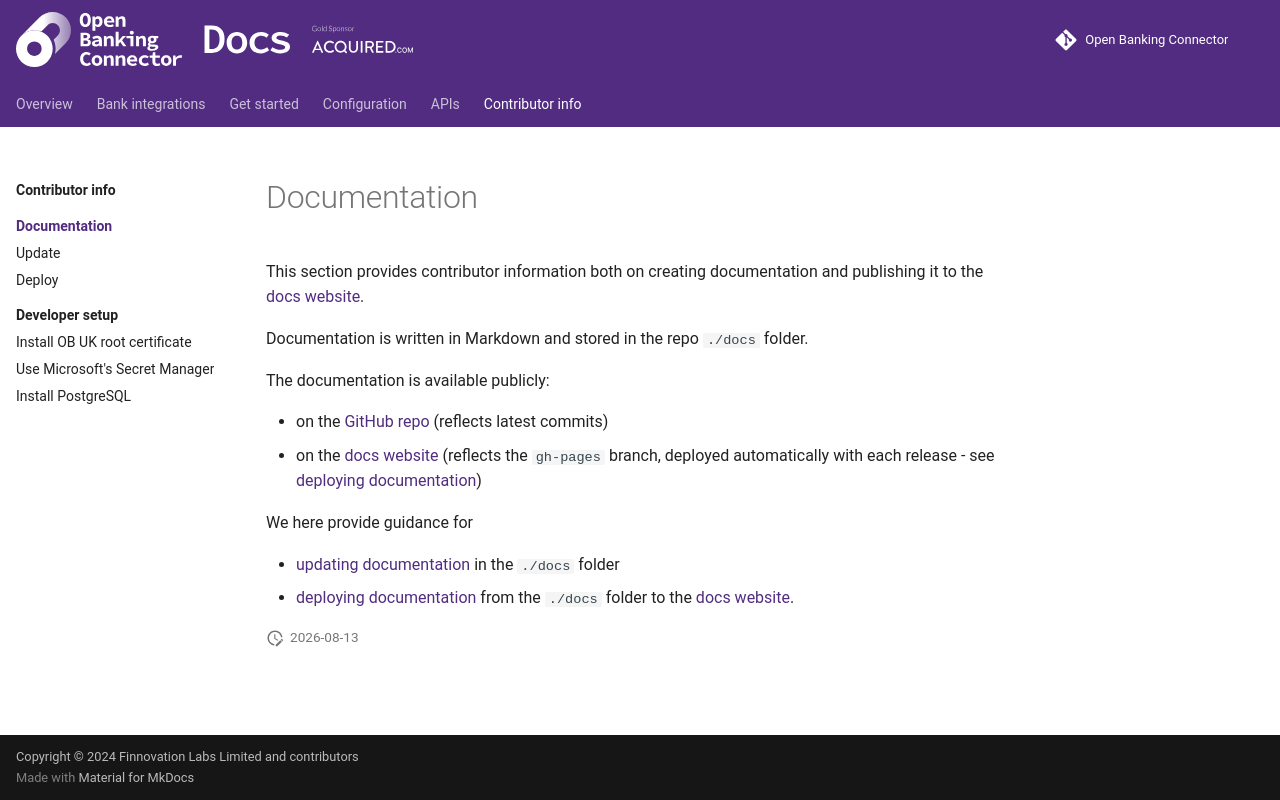

repository: finlabsuk/open-banking-connector · page: contributor-info/documentation/index.html · generator: mkdocs

# Documentation

This section provides contributor information both on creating documentation and publishing it to
the [docs website](https://docs.openbankingconnector.io/).

Documentation is written in Markdown and stored in the repo `./docs` folder.

The documentation is available publicly:

- on the [GitHub repo](https://github.com/finlabsuk/open-banking-connector/tree/master/docs) (reflects latest commits)
- on the [docs website](https://docs.openbankingconnector.io/) (reflects the `gh-pages` branch, deployed automatically
  with each release - see [deploying documentation](./deploy-documentation.md))

We here provide guidance for

- [updating documentation](./update-documentation.md) in the `./docs` folder
- [deploying documentation](./deploy-documentation.md) from the `./docs` folder to
  the [docs website](https://docs.openbankingconnector.io/).  
